Run: headless pygame with SDL's dummy video driver; simulated clock (each Clock.tick advances the game by its frame time, no real sleeping); random seed 0; keys injected as events and as key.get_pressed() state; no mouse input.
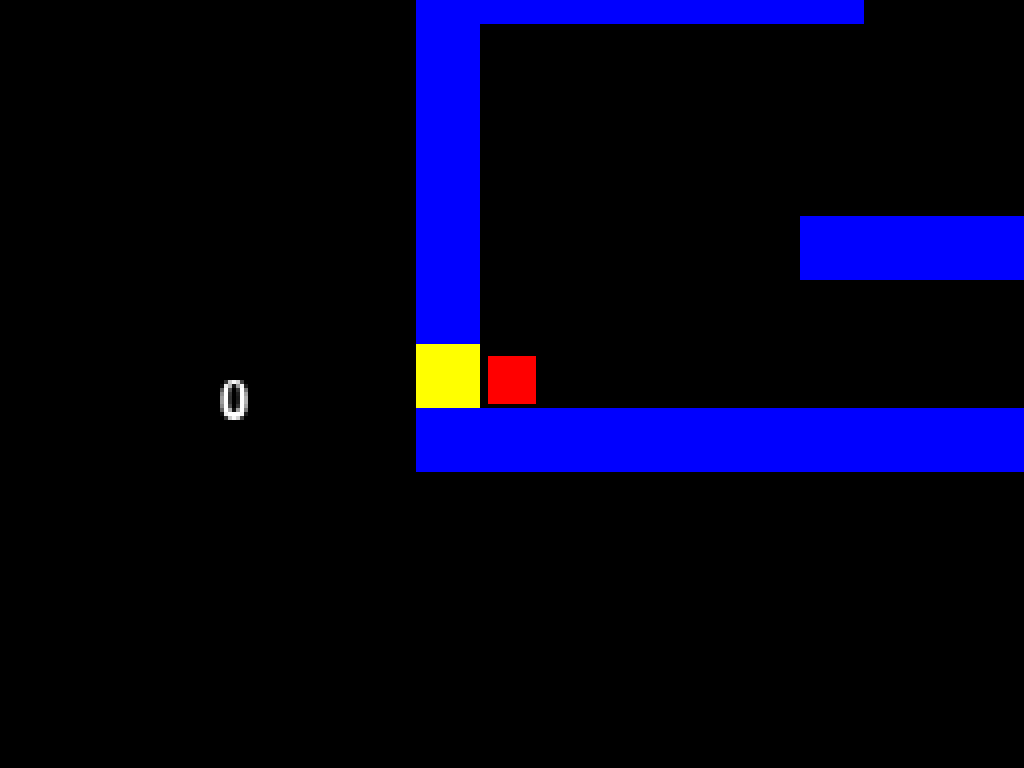
Frame 1 of 4 · flips 1–60 · no input
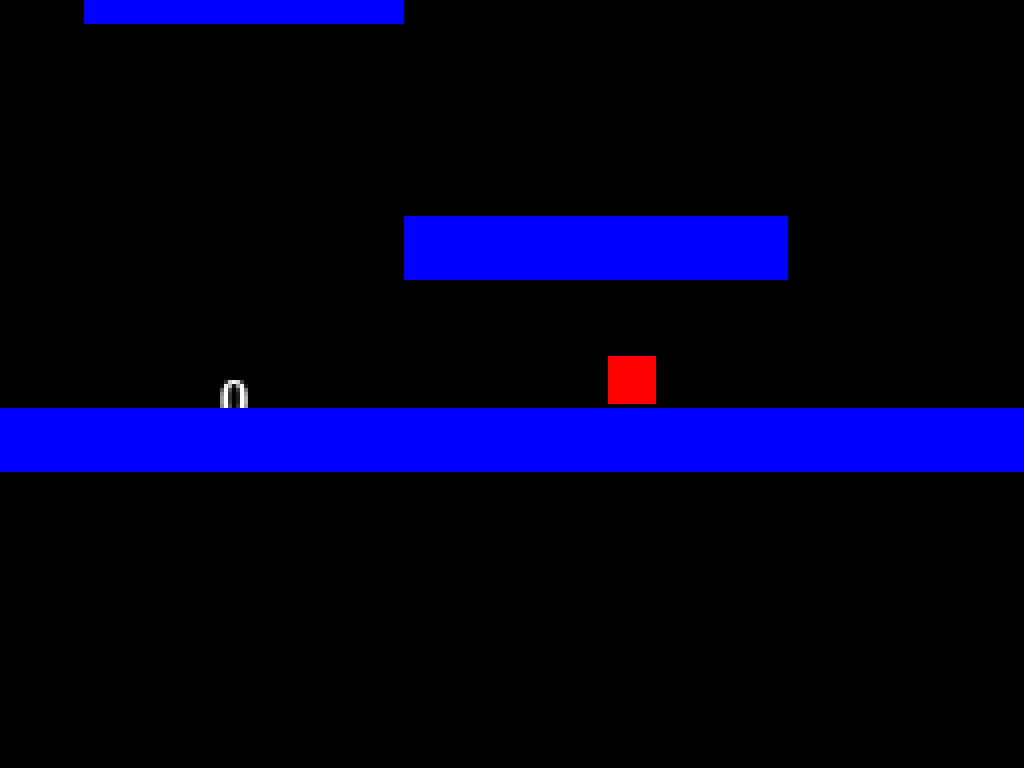
Frame 2 of 4 · flips 61–180 · tapped SPACE, RETURN · held RIGHT (→), D
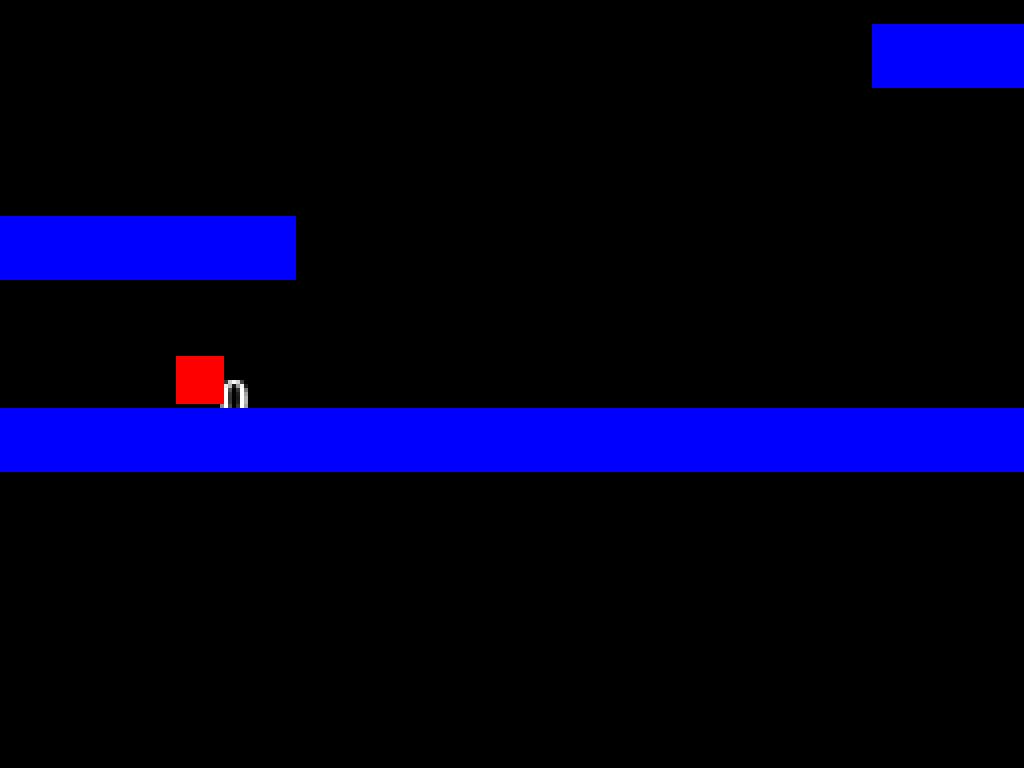
Frame 3 of 4 · flips 181–300 · held DOWN (↓), S
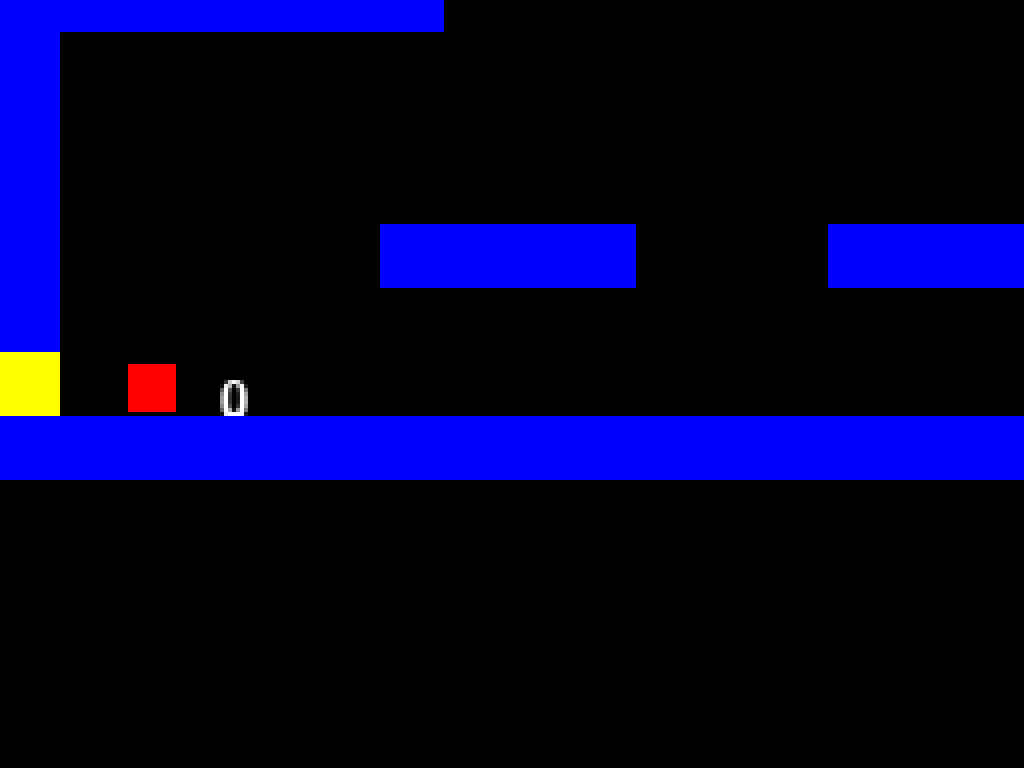
Frame 4 of 4 · flips 301–420 · held LEFT (←), A, UP (↑), W

The pygame program that drew these frames:

import pygame
import random
import math

width = 340
height = 192
fps = 60

WHITE = (255,255,255)
BLACK = (0,0,0)
RED = (255,0,0)
GREEN = (0,255,0)
BLUE = (0,0,255)
YELLOW = (255,255,0)

pygame.init()
game_surface = pygame.Surface((width, height))
window = pygame.display.set_mode((0, 0), pygame.FULLSCREEN)
pygame.display.set_caption("p")
clock = pygame.time.Clock()

window_width = window.get_width()
window_height = window.get_height()

all_sprites = pygame.sprite.Group()
near_player = pygame.sprite.Group()
static_objs = pygame.sprite.Group()
kinematic_objs = pygame.sprite.Group()

for_scale_coefficient = width / height

def fullscreen_with_ratio():
	game_surface_local = pygame.transform.scale(game_surface, (int(window_height * for_scale_coefficient), window_height))
	new_game_width = game_surface_local.get_width()
	window.blit(game_surface_local, ((window_width / 2) - (new_game_width) / 2, 0))

def absolute_number(num): #модуль числа
	if num < 0:
		num = num * (-1)
		return(num)
	else:
		return num

def remove_insert_element(elemnt, index, list_):
	list_.remove(list_[index])
	list_.insert(index, elemnt)

	return list_

def draw_text(surf, text, size, x, y, color):
	font_name = pygame.font.match_font('arial')
	font = pygame.font.Font(font_name, size)
	text_surface = font.render(text, True, color)
	text_rect = text_surface.get_rect()
	text_rect.center = (x, y)
	surf.blit(text_surface, text_rect)

class test_obj(pygame.sprite.Sprite):
	def __init__(self):
		pygame.sprite.Sprite.__init__(self)
		self.image = pygame.Surface((14, 14))
		self.image.fill(RED)
		self.rect = self.image.get_rect()
		self.rect.centery = height / 2
		self.rect.centerx = width / 2
		self.move_way_y = 2
		self.move_way_x = 2
		self.jump = False
		self.fall = False
		self.max_speedx = 3
		all_sprites.add(self)
	def update(self):
		#self.rect.x += 0.1
		keyboard = pygame.key.get_pressed()
		if keyboard[pygame.K_a]:
			self.rect.x -= 10
		if keyboard[pygame.K_d]:
			self.rect.x += 10
		if keyboard[pygame.K_s]:
			self.rect.y += 10
		if keyboard[pygame.K_w]:
			self.rect.y -= 10
	def jump_init(self):
		pass

class lvl_manager():
	def __init__(self):
		self.triggerz = []

		uo_manager.objs.append(self)

		l1 = create_lvl_matrix(lvl_width, lvl_hight)
		l1 = create_board_of_lvl_matrix(l1)
		l1 = create_plates_of_matrix(l1)

		l2 = create_lvl_matrix(lvl_width, lvl_hight)
		l2 = create_board_of_lvl_matrix(l2)
		l2 = create_plates_of_matrix(l2)

		l3 = create_lvl_matrix(lvl_width, lvl_hight)
		l3 = create_board_of_lvl_matrix(l3)
		l3 = create_plates_of_matrix(l3)

		lvl_bild(l1, block_size_var)

		global p
		p = player()
		kinematic_objs.add(p)
		#p = test_obj()

		for i in all_sprites:
			if i != p:
				i.kill()
				all_sprites.add(i)

		for i in all_sprites:
			if type(i) == spawn_point_for_lvl:
				p.rect.left = i.rect.right + 2
				p.rect.bottom = i.rect.bottom

		self.cc = camera_control(p)

		self.lvlz = [l1, l2, l3]
		self.lvl_now = 0

		for i in all_sprites:
			if type(i) == spawn_point_for_lvl or type(i) == exit_point_for_lvl:
				self.triggerz.append(i)

	def update(self):
		draw_text(game_surface, str(self.lvl_now), 20, 100, 100, (255,255,255))

		for i in self.triggerz:
			if type(i) == exit_point_for_lvl:
				if i.triggered == True:
					self.lvl_now += 1
					if self.lvl_now >= len(self.lvlz):
						global running
						running = False
					else:
						for i in all_sprites:
							i.kill()
						self.triggerz = []
						uo_manager.objs.remove(self.cc)

						print(self.lvl_now)
						lvl_bild(self.lvlz[self.lvl_now - 1], block_size_var)

						all_sprites.add(p)
						kinematic_objs.add(p)
						p.speedx = 0
						p.speedy = 0
						for i in all_sprites:
							if type(i) == spawn_point_for_lvl:
								p.rect.left = i.rect.right + 2
								p.rect.bottom = i.rect.bottom

						for i in all_sprites:
							if i != p:
								i.kill()
								all_sprites.add(i)

						self.cc = camera_control(p)

						for i in all_sprites:
							if type(i) == spawn_point_for_lvl or type(i) == exit_point_for_lvl:
								self.triggerz.append(i)

			if type(i) == spawn_point_for_lvl:
				if i.triggered == True:
					self.lvl_now -= 1
					if self.lvl_now < 0:
						self.lvl_now = 0
					else:
						for i in all_sprites:
							i.kill()
						self.triggerz = []
						uo_manager.objs.remove(self.cc)

						lvl_bild(self.lvlz[self.lvl_now - 1], block_size_var)

						all_sprites.add(p)
						kinematic_objs.add(p)
						for i in all_sprites:
							if type(i) == exit_point_for_lvl:
								p.rect.right = i.rect.left - 2
								p.rect.bottom = i.rect.bottom

						for i in all_sprites:
							if i != p:
								i.kill()
								all_sprites.add(i)

						self.cc = camera_control(p)

						for i in all_sprites:
							if type(i) == spawn_point_for_lvl or type(i) == exit_point_for_lvl:
								self.triggerz.append(i)



test_lvl = [[0,0,0,0,0,0,0,0],
			[2,0,0,0,0,0,0,0],
			[0,0,0,0,0,0,0,0],
			[0,0,0,0,0,0,0,0],
			[0,0,0,0,0,1,0,0],
			[0,0,0,0,0,1,0,0],
			[0,0,0,0,0,1,1,0],
			[0,0,0,0,0,0,0,0],
			[0,0,0,0,0,0,0,0],
			[1,0,0,0,1,0,0,0],
			[1,0,0,0,1,0,0,0],
			[1,0,0,1,1,0,0,0],
			[1,0,0,0,0,0,0,0,0,1,1,0,0,0,0,0,1],
			[1,1,1,1,1,1,1,1,1,1,1,1,1,1,1,1,1,1,1,1,1,1,1,1,1,1]]

def revers_matrix(lvl_matrix):
	list_ = []
	for i in lvl_matrix:
		list_.insert(0, i)

	return list_

def create_lvl_matrix(size_x, size_y):
	lvl = []
	for i in range(size_y):
		line = []
		lvl.append(line)
		for i in range(size_x):
			line.append(0)
	return lvl

def create_board_of_lvl_matrix(lvl_matrix):
	lvl = lvl_matrix

	for i in lvl:

		if lvl.index(i) == 0:
			for x in lvl[0]:
				lvl[0][lvl[0].index(x)] = 1


		if lvl.index(i) == lvl.index(lvl[-1]):
			for x in lvl[-1]:
				lvl[-1][lvl[-1].index(x)] = 1

		if i != lvl[-1] and i != lvl[0]:
			for x in lvl[lvl.index(i)]:
				lvl[lvl.index(i)][0] = 1
				lvl[lvl.index(i)][-1] = 1


	random_number_for_spawnpoint = random.randint(4, lvl_hight - 2)
	lvl[random_number_for_spawnpoint][0] = 2

	random_number_for_exitpoint = random.randint(4, lvl_hight - 2)
	lvl[random_number_for_exitpoint][lvl_width - 1] = 4
	return lvl


def create_plates_of_matrix(lvl_matrix):
	lvl = lvl_matrix
	for i in lvl:
		for element in i:
			if element == 2:
				lvl[lvl.index(i) + 1][1] = 1
				lvl[lvl.index(i) + 1][2] = 1

			if element == 4:
				lvl[lvl.index(i) + 1][lvl_width - 2] = 1
				lvl[lvl.index(i) + 1][lvl_width - 3] = 1


	lvl = revers_matrix(lvl)


	x = -1
	y = 0

	randomx_previous_step = 1
	randomx_step = 14
	randomx = random.randint(randomx_previous_step, randomx_step)
	plate_created = False


	iterarions = math.ceil(lvl_width / randomx_step)

	for i in range(0, iterarions):
		for i in lvl:
			y += 1
			x = -1

			if randomx_previous_step + randomx_step > lvl_width - 2 and plate_created == True:
				randomx = random.randint(randomx_previous_step, lvl_width - 4)
				plate_created = False
			elif plate_created == True:
				randomx = random.randint(randomx_previous_step, randomx_previous_step + randomx_step)
				plate_created = False
			#randomx = random.randint(randomx_previous_step, randomx_previous_step + randomx_step)
			for element in i:
				x += 1
				if x == randomx and lvl_hight - 3 > y > 2 and element == 0:
					lvl[y][x] = 3
					if randomx_previous_step + randomx_step > lvl_width - 2:
						y += random.randint(4, 5)
					else:
						y += random.randint(2, 3)
					plate_created = True

		if randomx_previous_step + randomx_step < lvl_width - 4:
			randomx_previous_step += randomx_step
		y = 0

	x = -1
	y = 0

	for i in lvl:
		x = - 1
		for element in i:
			x += 1
			if element == 3:
				plate_size = random.randint(4, 6)
				for num in range(plate_size):
					if x + num > lvl_width - 2:
						pass
					else:
						if lvl[y+1][x + num] == 0 and lvl[y-1][x + num] == 0:
							lvl[y][x + num] = 1
		y += 1

	lvl = revers_matrix(lvl)

	return lvl


def lvl_bild(lvl_matrix, block_size):
	block_width = block_size
	block_height = block_size
	x = -block_width
	y = -block_height

	for line in lvl_matrix:
		x = -block_width
		y += block_height

		for element in line:
			x += block_width

			if element == 0:
				pass
			if element == 1:
				block(x, y, block_size)
			if element == 2:
				spawn_point_for_lvl(x, y, block_size)

			if element == 4:
				exit_point_for_lvl(x, y, block_size)


class spawn_point_for_lvl(pygame.sprite.Sprite): #2 in lvl_bild
	def __init__(self, x, y, size):
		pygame.sprite.Sprite.__init__(self)
		self.image = pygame.Surface((size, size))
		self.image.fill(YELLOW)
		self.rect = self.image.get_rect()
		self.rect.y = y
		self.rect.x = x
		self.triggered = False
		#p.rect.x = self.rect.x
		#p.rect.bottom = self.rect.y
		#l_manager.triggerz.append(self)
		all_sprites.add(self)
	def update(self):
		self.triggered = False
		if self.rect.colliderect(p):
			self.triggered = True


class exit_point_for_lvl(pygame.sprite.Sprite): #4 in lvl_bild
	def __init__(self, x, y, size):
		pygame.sprite.Sprite.__init__(self)
		self.image = pygame.Surface((size, size))
		self.image.fill(YELLOW)
		self.rect = self.image.get_rect()
		self.rect.y = y
		self.rect.x = x
		self.triggered = False
		#l_manager.triggerz.append(self)
		all_sprites.add(self)
	def update(self):
		self.triggered = False
		if self.rect.colliderect(p):
			self.triggered = True


class block(pygame.sprite.Sprite):
	def __init__(self, x, y, size):
		pygame.sprite.Sprite.__init__(self)
		self.image = pygame.Surface((size, size))
		self.image.fill(BLUE)
		self.rect = self.image.get_rect()
		self.rect.y = y
		self.rect.x = x
		all_sprites.add(self)
	def update(self):
		for i in kinematic_objs:
			if i.rect.bottom >= self.rect.top and i.rect.top <= self.rect.top and self.rect.left < i.rect.left < self.rect.right or i.rect.bottom > self.rect.top and i.rect.top < self.rect.top and self.rect.left < i.rect.right < self.rect.right:
				#if i.fall == True:
				i.rect.bottom = self.rect.top - 1
				i.fall = False
				i.fall_time = 0
				i.fall_sieed = 0

			if i.rect.top <= self.rect.bottom and i.rect.bottom >= self.rect.bottom and self.rect.left < i.rect.left < self.rect.right or i.rect.top < self.rect.bottom and i.rect.bottom > self.rect.bottom and self.rect.left < i.rect.right < self.rect.right:
				#if i.jumi == True:
				i.jump_init()
				i.rect.top = self.rect.bottom + 1

			if self.rect.bottom > i.rect.top > self.rect.top and i.rect.left < self.rect.right and i.rect.right > self.rect.right:
				i.rect.left = self.rect.right
				i.fall = True
				i.jump_init()

			if self.rect.top < i.rect.bottom < self.rect.bottom and i.rect.left < self.rect.right and i.rect.right > self.rect.right:
				i.rect.left = self.rect.right
				i.fall = True
				i.jump_init()

			if self.rect.bottom > i.rect.top > self.rect.top and i.rect.right > self.rect.left and i.rect.left < self.rect.left:
				i.rect.right = self.rect.left
				i.fall = True
				i.jump_init()

			if self.rect.top < i.rect.bottom < self.rect.bottom and i.rect.right > self.rect.left and i.rect.left < self.rect.left:
				i.rect.right = self.rect.left
				i.fall = True
				i.jump_init()

"""
class player(pygame.sprite.Sprite):
	def __init__(self):
		pygame.sprite.Sprite.__init__(self)
		self.image = pygame.Surface((12, 12))
		self.image.fill(RED)
		self.rect = self.image.get_rect()
		self.rect.centery = height / 2
		self.rect.centerx = width / 2

		self.fall = False
		self.fall_time = 0
		self.gravitation_var = 4
		self.fall_speed = 0

		self.cant_jump = False
		self.jump = False
		self.jump_time = 3
		self.jump_speed = 0
		self.last_jump_time = 0

		self.move_way_y = 2
		self.move_way_y__restore_timer = 0

		self.last_move_way_x_change = 0
		self.move_way_x = 2
		self.move_right = False
		self.move_left = False
		self.max_speedx = 3
		self.speedx = 0


		all_sprites.add(self)
	def update(self):
		#self.rect.x += 0.1
		keyboard = pygame.key.get_pressed()

		if keyboard[pygame.K_a] and self.fall == False:
			self.move_left = True
			#self.rect.x -= 3
		if keyboard[pygame.K_d] and self.fall == False:
			self.move_right = True
			#self.rect.x += 3

		if keyboard[pygame.K_s]:
			self.move_way_y = 1
			self.move_way_y__restore_timer = 0
		if keyboard[pygame.K_w]:
			self.move_way_y = 0
			self.move_way_y__restore_timer = 0
		if keyboard[pygame.K_s] and keyboard[pygame.K_w]:
			self.move_way_y = 2
			self.move_way_y__restore_timer = 0

		if self.move_way_y__restore_timer > 100 and self.move_way_y != 2:
			self.move_way_y = 2
			self.move_way_y__restore_timer = 0
		elif self.move_way_y != 2:
			self.move_way_y__restore_timer += 1

		if self.move_right == True and self.speedx < self.max_speedx: #and self.fall == False:
			self.speedx += 1
			if self.move_way_x == 0:
				self.move_way_x = 2
			elif self.move_way_x == 2 and self.speedx > self.max_speedx / 2:
				self.move_way_x = 1

			self.last_move_way_x_change = 0

		if self.move_left == True and self.speedx > -self.max_speedx: #and self.fall == False:
			self.speedx -= 1
			if self.move_way_x == 1:
				self.move_way_x = 2
			elif self.move_way_x == 2 and self.speedx < -self.max_speedx / 2:
				self.move_way_x = 0
			self.last_move_way_x_change = 0

		if self.last_move_way_x_change > 240:
			self.move_way_x = 2
			self.last_move_way_x_change = 0
		else:
			self.last_move_way_x_change += 1

		if self.move_left == False and self.move_right == False and self.speedx != 0 and self.jump == False:
			if self.speedx > 0:
				self.speedx -= 1
			if self.speedx < 0:
				self.speedx += 1

		if self.speedx > self.max_speedx:
			self.speedx = self.max_speedx
		if self.speedx < -self.max_speedx:
			self.speedx = -self.max_speedx


		self.rect.x += self.speedx

		self.max_speedx = 6

		if keyboard[pygame.K_z]:
			self.rect.centerx = width / 2
			self.rect.y = height / 2

		if self.jump == False:
			self.fall = True

		for i in all_sprites:
			if type(i) == block:
				if i.rect.left < self.rect.left < i.rect.right or i.rect.left < self.rect.right < i.rect.right: 

					left_fall_collide = i.rect.collidepoint(self.rect.left, self.rect.bottom + 1)
					center_fall_collide = i.rect.collidepoint(self.rect.centerx, self.rect.bottom + 1)
					right_fall_collide = i.rect.collidepoint(self.rect.right, self.rect.bottom + 1)

					left_side_collide_bottom = i.rect.collidepoint(self.rect.right + 1, self.rect.bottom)
					left_side_collide_centery = i.rect.collidepoint(self.rect.right + 1, self.rect.centery)
					left_side_collide_top = i.rect.collidepoint(self.rect.right + 1, self.rect.top)

					right_side_collide_bottom = i.rect.collidepoint(self.rect.left - 1, self.rect.bottom)
					right_side_collide_centery = i.rect.collidepoint(self.rect.left - 1, self.rect.centery)
					right_side_collide_top = i.rect.collidepoint(self.rect.left - 1, self.rect.top)

					if left_fall_collide == True and self.fall == True or right_fall_collide == True and self.fall == True or center_fall_collide == True and self.fall == True:
						self.fall = False

					if left_side_collide_top or left_side_collide_centery or left_side_collide_bottom or right_side_collide_top or right_side_collide_centery or right_side_collide_bottom:
						self.cant_jump = True
						self.jump_init()
						#print("i work")

		if self.fall == False and keyboard[pygame.K_SPACE] and self.jump == False and self.last_jump_time > 15 and self.cant_jump == False:
			self.jump = True
			self.last_jump_time = 0
		else:
			self.last_jump_time += 1


		if self.fall == True:
			if self.fall_speed + self.gravitation_var * self.fall_time < block_size_var:
				self.fall_speed = self.fall_speed + self.gravitation_var * self.fall_time
			self.fall_time += 1
			self.rect.y += self.fall_speed

		if self.jump == True and self.jump_time > 0:
			self.rect.y -= self.jump_speed
			self.jump_speed = self.jump_time
			self.jump_time -= 1

			if self.speedx > 0:
				self.speedx = self.speedx * self.jump_speed
				
			if self.speedx < 0:
				self.speedx = self.speedx * self.jump_speed
			#self.max_speedx = self.max_speedx * 2

		else:
			self.jump = False
			self.jump_time = 6
			self.jump_speed = 0

		#draw_text(window, str(self.fall), 20, 1200, 200, (255,255,255))
		#draw_text(window, str(self.cant_jump), 20, 1200, 100, (255,255,255))

		self.move_left = False
		self.move_right = False

		self.cant_jump = False """

class player(pygame.sprite.Sprite):
	def __init__(self):
		pygame.sprite.Sprite.__init__(self)
		self.image = pygame.Surface((12, 12))
		self.image.fill(RED)
		self.rect = self.image.get_rect()
		#self.rect.centery = height / 2
		#self.rect.centerx = width / 2

		#for i in all_sprites:
			#if type(i) == spawn_point_for_lvl:
			#	self.rect.bottom = i.rect.bottom - 2
			#	self.rect.left = i.rect.right + 2
			#	break

		self.fall = False
		self.fall_time = 0
		self.gravitation_var = 4
		self.fall_speed = 0


		self.jump = False
		self.last_jump_time = 0
		self.jump_power = 0

		self.move_way_y = 2
		self.move_way_y__restore_timer = 0

		self.last_move_way_x_change = 0
		self.move_way_x = 2
		self.move_right = False
		self.move_left = False
		self.max_speedx = 2
		self.speedx = 0

		all_sprites.add(self)
	def update(self):
		#self.rect.x += 0.1
		keyboard = pygame.key.get_pressed()

		if keyboard[pygame.K_a] and self.fall == False:
			self.move_left = True
			#self.rect.x -= 3
		if keyboard[pygame.K_d] and self.fall == False:
			self.move_right = True
			#self.rect.x += 3

		if keyboard[pygame.K_s]:
			self.move_way_y = 1
			self.move_way_y__restore_timer = 0
		if keyboard[pygame.K_w]:
			self.move_way_y = 0
			self.move_way_y__restore_timer = 0
		if keyboard[pygame.K_s] and keyboard[pygame.K_w]:
			self.move_way_y = 2
			self.move_way_y__restore_timer = 0

		if self.move_way_y__restore_timer > 100 and self.move_way_y != 2:
			self.move_way_y = 2
			self.move_way_y__restore_timer = 0
		elif self.move_way_y != 2:
			self.move_way_y__restore_timer += 1

		if self.move_right == True and self.speedx < self.max_speedx: #and self.fall == False:
			self.speedx += 1
			if self.move_way_x == 0:
				self.move_way_x = 2
			elif self.move_way_x == 2 and self.speedx > self.max_speedx / 2:
				self.move_way_x = 1

			self.last_move_way_x_change = 0

		if self.move_left == True and self.speedx > -self.max_speedx: #and self.fall == False:
			self.speedx -= 1
			if self.move_way_x == 1:
				self.move_way_x = 2
			elif self.move_way_x == 2 and self.speedx < -self.max_speedx / 2:
				self.move_way_x = 0
			self.last_move_way_x_change = 0

		if self.last_move_way_x_change > 240:
			self.move_way_x = 2
			self.last_move_way_x_change = 0
		else:
			self.last_move_way_x_change += 1

		if self.move_left == False and self.move_right == False and self.speedx != 0 and self.jump == False:
			if self.speedx > 0:
				self.speedx -= 1
			if self.speedx < 0:
				self.speedx += 1

		if self.speedx > self.max_speedx:
			self.speedx = self.max_speedx
		if self.speedx < -self.max_speedx:
			self.speedx = -self.max_speedx


		self.rect.x += self.speedx

		self.max_speedx = 6

		if keyboard[pygame.K_z]:
			self.rect.centerx = width / 2
			self.rect.y = height / 2

		if self.jump == False:
			self.fall = True

		for i in near_player:
			if type(i) == block:
				if i.rect.left < self.rect.left < i.rect.right or i.rect.left < self.rect.right < i.rect.right: 

					left_fall_collide = i.rect.collidepoint(self.rect.left, self.rect.bottom + 1)
					center_fall_collide = i.rect.collidepoint(self.rect.centerx, self.rect.bottom + 1)
					right_fall_collide = i.rect.collidepoint(self.rect.right, self.rect.bottom + 1)

					left_side_collide_bottom = i.rect.collidepoint(self.rect.right + 1, self.rect.bottom)
					left_side_collide_centery = i.rect.collidepoint(self.rect.right + 1, self.rect.centery)
					left_side_collide_top = i.rect.collidepoint(self.rect.right + 1, self.rect.top)

					right_side_collide_bottom = i.rect.collidepoint(self.rect.left - 1, self.rect.bottom)
					right_side_collide_centery = i.rect.collidepoint(self.rect.left - 1, self.rect.centery)
					right_side_collide_top = i.rect.collidepoint(self.rect.left - 1, self.rect.top)

					if left_fall_collide == True and self.fall == True or right_fall_collide == True and self.fall == True or center_fall_collide == True and self.fall == True:
						self.fall = False

					if left_side_collide_top or left_side_collide_centery or left_side_collide_bottom or right_side_collide_top or right_side_collide_centery or right_side_collide_bottom:
						self.jump_init()


		if self.fall == False and keyboard[pygame.K_SPACE] and self.jump == False and self.last_jump_time > 15:
			self.jump = True
			self.jump_power = 11
			self.last_jump_time = 0
		else:
			self.last_jump_time += 1


		if self.fall == True:
			if self.fall_speed + self.gravitation_var * self.fall_time < block_size_var:
				self.fall_speed = self.fall_speed + self.gravitation_var * self.fall_time
			self.fall_time += 1
			self.rect.y += self.fall_speed

		if self.jump == True and self.jump_power > 0:
			self.rect.y -= self.jump_power
			self.jump_power -= 1

			#if self.speedx > 0:
				#self.speedx = self.speedx * self.jump_speed
				
			#if self.speedx < 0:
				#self.speedx = self.speedx * self.jump_speed
			#self.max_speedx = self.max_speedx * 2

		else:
			self.jump = False

		#draw_text(window, str(self.fall), 20, 1200, 200, (255,255,255))

		self.move_left = False
		self.move_right = False




	def jump_init(self):
		self.jump = False
		self.jump_power = 11


class camera_control():
	def __init__(self, centrated_obj):
		self.gameplay_procces = False
		self.centrated_obj = centrated_obj
		self.speedx = 0
		self.speedy = 0
		self.centringx = False
		self.centringy = False
		self.is_move_way_x = False
		self.is_move_way_y = False

		self.orig_width_of_game_surface = width
		self.orig_height_of_game_surface = height

		spawn_offset_x = p.rect.centerx - width / 2
		spawn_offset_y = p.rect.centery - height / 2

		for i in all_sprites:
			i.rect.x -= spawn_offset_x
			i.rect.y -= spawn_offset_y


		uo_manager.objs.append(self)

	def update(self):
		if self.centrated_obj.rect.centerx > width / 2 + width / 6 and self.centrated_obj.move_way_x == 2:
			self.centringx = True
			self.speedx -= 1

		if self.centrated_obj.rect.centerx < width / 2 - width / 6 and self.centrated_obj.move_way_x == 2:
			self.speedx += 1
			self.centringx = True


		if self.centrated_obj.rect.centery > height - (height / 3) and self.centrated_obj.move_way_y == 2:
			self.speedy -= 1
			self.centringy = True

		if self.centrated_obj.rect.centery < height / 3 and self.centrated_obj.move_way_y == 2:
			self.speedy += 1
			self.centringy = True

		for i in all_sprites:
			i.rect.x += self.speedx
			i.rect.y += self.speedy

		#if width / 4 < self.centrated_obj.rect.centerx < width - (width / 4) and self.is_move_way_x == False:
		if self.is_move_way_x == False and self.centringx == False:
			if self.speedx > 0:
				self.speedx -= 1

			if self.speedx < 0:
				self.speedx += 1

		if self.is_move_way_y == False and self.centringy == False:
			if self.speedy > 0:
				self.speedy -= 1

			if self.speedy < 0:
				self.speedy += 1


		self.is_move_way_x = False
		self.is_move_way_y = False
		self.centringx = False
		self.centringy = False

		if self.centrated_obj.move_way_y == 0 and self.centrated_obj.rect.centery < height - (height / 3) - height / 6:
			self.speedy += 1
			self.is_move_way_y = True

		if self.centrated_obj.move_way_y == 1 and self.centrated_obj.rect.centery > height / 3 + height / 6:
			self.speedy -= 1
			self.is_move_way_y = True


		if self.centrated_obj.move_way_x == 0 and self.centrated_obj.rect.centerx < width - (width / 3):
			self.is_move_way_x = True
			self.speedx += 1
			#if self.speedx > p.speedx and self.centrated_obj.rect.centerx < width / 2:
				#self.speedx = -p.speedx

		if self.centrated_obj.move_way_x == 1 and self.centrated_obj.rect.centerx > width / 3:
			self.speedx -= 1
			#if self.speedx < p.speedx and self.centrated_obj.rect.centerx > width / 2:
				#self.speedx =  -p.speedx

			self.is_move_way_x = True
		if self.centrated_obj.move_way_x == 2:
			self.speedx += 0
			self.is_move_way_x = False

		if self.speedx > self.centrated_obj.max_speedx:
			self.speedx = self.centrated_obj.max_speedx
		if self.speedx < -self.centrated_obj.max_speedx:
			self.speedx = -self.centrated_obj.max_speedx

		if self.speedy < -10:
			self.speedy = -10
		if self.speedy > 10:
			self.speedy = 10

	def new_centreted_obj(self, obj):
		self.centrated_obj = obj


class updateble_objects():
	def __init__(self):
		self.objs = []
	def update(self):
		for i in self.objs:
			i.update()

#p = test_obj()

lvl_width = 100
lvl_hight = 60

block_size_var = 16

uo_manager = updateble_objects()

l_manager = lvl_manager()

running = True
while running:
	clock.tick(30)

	for event in pygame.event.get():
		if event.type == pygame.QUIT:
			running = False
		if event.type == pygame.KEYDOWN:
			if event.key == pygame.K_ESCAPE:
				running = False

	game_surface = pygame.Surface((width, height))
	window.fill(BLACK)

	uo_manager.update()

	#all_sprites.update()
	
	for i in all_sprites:
		if absolute_number(absolute_number(i.rect.centerx) - absolute_number(p.rect.centerx)) < 400 and absolute_number(absolute_number(i.rect.centery) - absolute_number(p.rect.centery)) < 300:
			near_player.add(i)

	near_player.update()
	near_player.draw(game_surface)

	#all_sprites.update()
	#all_sprites.draw(game_surface)

	fullscreen_with_ratio()

	get_fps = clock.get_fps()
	draw_text(window, str(int(get_fps)), 20, 1200, 100, (255,255,255))


	pygame.display.flip()

	near_player = pygame.sprite.Group()
